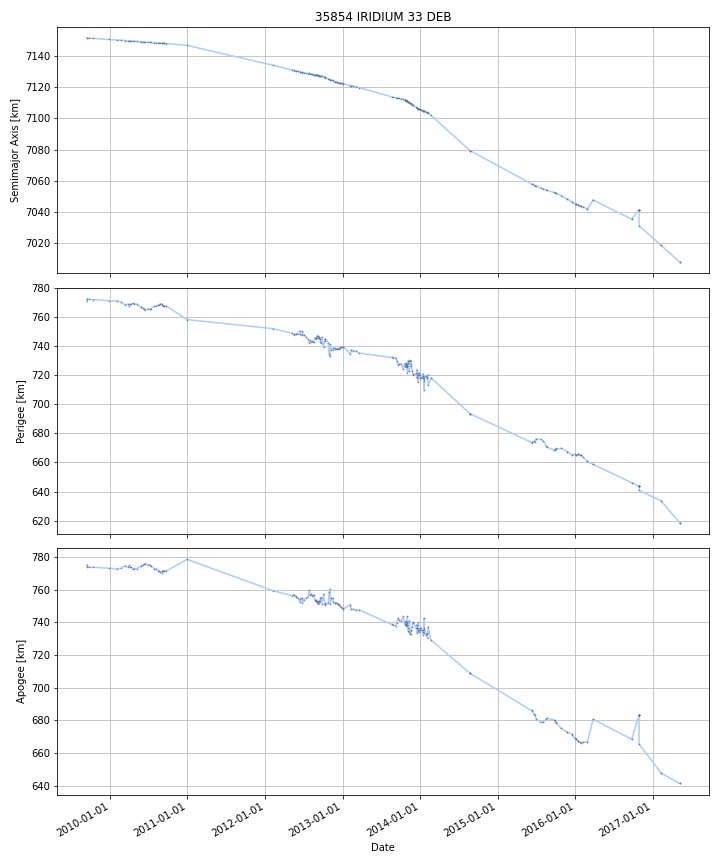

Source data for this figure (header and first rows):
DATE, SEMIMAJOR_AXIS, PERIAPSIS, APOAPSIS, DOT_SEMIMAJOR_AXIS, DOT_PERIAPSIS, DOT_APOAPSIS
2009-09-15, 7151, 772.5, 773.9, , , 
2009-09-16, 7151, 772.7, 773.7, -0.007148, 0.161, -0.1753
2009-09-17, 7151, 772.6, 773.8, -0.007401, -0.05012, 0.03532
2009-09-18, 7151, 772.6, 773.8, -0.007401, -0.05012, 0.03532
2009-09-19, 7151, 772.5, 773.9, -0.007401, -0.05012, 0.03532
2009-09-20, 7151, 772.5, 773.9, -0.007401, -0.05012, 0.03532
2009-09-21, 7151, 772.4, 773.9, -0.007401, -0.05012, 0.03532
2009-09-22, 7151, 772.4, 774, -0.007401, -0.05012, 0.03532
2009-09-23, 7151, 772.3, 774, -0.007401, -0.05012, 0.03532
2009-09-24, 7151, 772.3, 774, -0.007401, -0.05012, 0.03532
2009-09-25, 7151, 772.3, 774, -0.008213, -0.01162, -0.004808
2009-09-26, 7151, 772.2, 774, -0.00828, -0.008434, -0.008126
2009-09-27, 7151, 772.2, 774, -0.00828, -0.008434, -0.008126
2009-09-28, 7151, 772.2, 774, -0.00828, -0.008434, -0.008126
2009-09-29, 7151, 772.2, 774, -0.00828, -0.008434, -0.008126
2009-09-30, 7151, 772.2, 774, -0.00828, -0.008434, -0.008126
2009-10-01, 7151, 772.2, 774, -0.00828, -0.008434, -0.008126
2009-10-02, 7151, 772.2, 774, -0.00828, -0.008434, -0.008126
2009-10-03, 7151, 772.2, 774, -0.00828, -0.008434, -0.008126
2009-10-04, 7151, 772.2, 773.9, -0.00828, -0.008434, -0.008126
2009-10-05, 7151, 772.2, 773.9, -0.00828, -0.008434, -0.008126
2009-10-06, 7151, 772.2, 773.9, -0.00828, -0.008434, -0.008126
2009-10-07, 7151, 772.2, 773.9, -0.00828, -0.008434, -0.008126
2009-10-08, 7151, 772.1, 773.9, -0.00828, -0.008434, -0.008126
2009-10-09, 7151, 772.1, 773.9, -0.00828, -0.008434, -0.008126
2009-10-10, 7151, 772.1, 773.9, -0.00828, -0.008434, -0.008126
2009-10-11, 7151, 772.1, 773.9, -0.00828, -0.008434, -0.008126
2009-10-12, 7151, 772.1, 773.9, -0.00828, -0.008434, -0.008126
2009-10-13, 7151, 772.1, 773.9, -0.008702, -0.009286, -0.008119
2009-10-14, 7151, 772.1, 773.9, -0.009213, -0.01032, -0.00811
2009-10-15, 7151, 772.1, 773.9, -0.009213, -0.01032, -0.00811
2009-10-16, 7151, 772.1, 773.9, -0.009213, -0.01032, -0.00811
2009-10-17, 7151, 772.1, 773.8, -0.009213, -0.01032, -0.00811
2009-10-18, 7151, 772, 773.8, -0.009213, -0.01032, -0.00811
2009-10-19, 7151, 772, 773.8, -0.009213, -0.01032, -0.00811
2009-10-20, 7151, 772, 773.8, -0.009213, -0.01032, -0.00811
2009-10-21, 7151, 772, 773.8, -0.009213, -0.01032, -0.00811
2009-10-22, 7151, 772, 773.8, -0.009213, -0.01032, -0.00811
2009-10-23, 7151, 772, 773.8, -0.009213, -0.01032, -0.00811
2009-10-24, 7151, 772, 773.8, -0.009213, -0.01032, -0.00811
2009-10-25, 7151, 772, 773.8, -0.009213, -0.01032, -0.00811
2009-10-26, 7151, 772, 773.8, -0.009213, -0.01032, -0.00811
2009-10-27, 7151, 772, 773.8, -0.009213, -0.01032, -0.00811
2009-10-28, 7151, 771.9, 773.8, -0.009213, -0.01032, -0.00811
2009-10-29, 7151, 771.9, 773.7, -0.009213, -0.01032, -0.00811
2009-10-30, 7151, 771.9, 773.7, -0.009213, -0.01032, -0.00811
2009-10-31, 7151, 771.9, 773.7, -0.009213, -0.01032, -0.00811
2009-11-01, 7151, 771.9, 773.7, -0.009213, -0.01032, -0.00811
2009-11-02, 7151, 771.9, 773.7, -0.009213, -0.01032, -0.00811
2009-11-03, 7151, 771.9, 773.7, -0.009213, -0.01032, -0.00811
2009-11-04, 7151, 771.9, 773.7, -0.009213, -0.01032, -0.00811
2009-11-05, 7151, 771.9, 773.7, -0.009213, -0.01032, -0.00811
2009-11-06, 7151, 771.9, 773.7, -0.009213, -0.01032, -0.00811
2009-11-07, 7151, 771.8, 773.7, -0.009213, -0.01032, -0.00811
2009-11-08, 7151, 771.8, 773.7, -0.009213, -0.01032, -0.00811
2009-11-09, 7151, 771.8, 773.7, -0.009213, -0.01032, -0.00811
2009-11-10, 7151, 771.8, 773.6, -0.009213, -0.01032, -0.00811
2009-11-11, 7151, 771.8, 773.6, -0.009213, -0.01032, -0.00811
2009-11-12, 7151, 771.8, 773.6, -0.009213, -0.01032, -0.00811
2009-11-13, 7151, 771.8, 773.6, -0.009213, -0.01032, -0.00811
... 2,732 more rows
